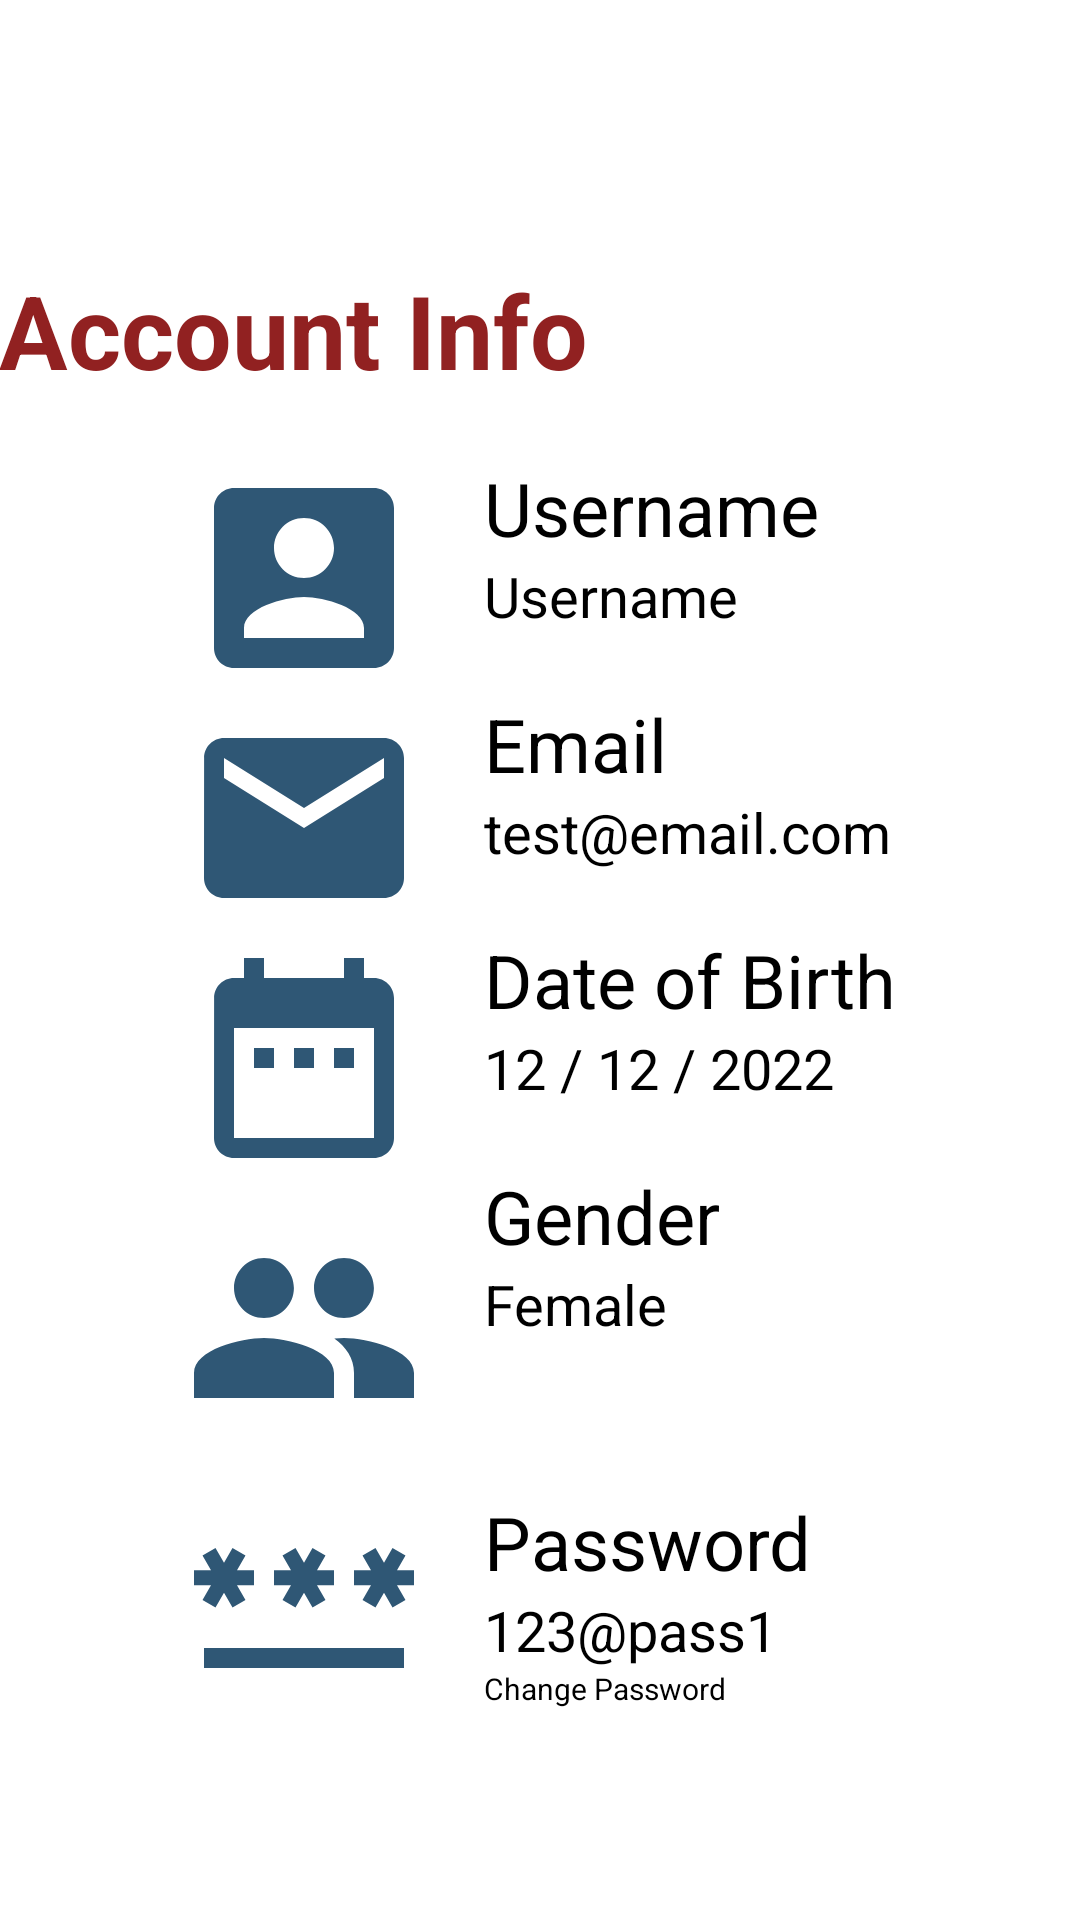

Here is an Android app screen rendered from its layout file. Give the layout XML and the strings, colors and styles it references.
<!-- AndroidManifest.xml: application theme Theme.AndroidProject -->
<!-- res/layout/profile.xml -->
<?xml version="1.0" encoding="utf-8"?>
<RelativeLayout xmlns:android="http://schemas.android.com/apk/res/android"
    android:layout_width="match_parent"
    xmlns:app="http://schemas.android.com/apk/res-auto"
    xmlns:tools="http://schemas.android.com/tools"
    android:layout_height="match_parent"
    android:gravity="center"
    >

    <ImageView
        android:id="@+id/userImg"
        android:layout_width="wrap_content"
        android:layout_height="wrap_content"
        android:layout_marginLeft="50dp"

        tools:srcCompat="@tools:sample/avatars" />

    





    <TextView
        android:id="@+id/txtInfo"
        android:layout_width="wrap_content"
        android:layout_height="wrap_content"
        android:layout_below="@id/userImg"
        android:layout_marginTop="20dp"
        android:layout_marginBottom="20dp"
        android:text="Account Info"
        android:textColor="#912121"
        android:textSize="34sp"
        android:textStyle="bold"
        android:translationX="-30pt"
        app:layout_constraintBottom_toBottomOf="parent"
        app:layout_constraintEnd_toEndOf="parent"
        app:layout_constraintStart_toStartOf="parent"
        app:layout_constraintTop_toTopOf="parent" />

    <ImageView
        android:id="@+id/imgUsername"
        android:layout_width="80dp"
        android:layout_height="80dp"
        android:src="@drawable/username"
        android:layout_below="@+id/txtInfo"/>

    <TextView
        android:layout_below="@+id/txtInfo"
        android:id="@+id/txtuser"
        android:layout_toRightOf="@id/imgUsername"
        android:layout_width="wrap_content"
        android:layout_height="wrap_content"
        android:textSize="12pt"
        android:text="Username"
        android:layout_marginLeft="20dp"
        style="@style/TextAppearance.AppCompat.Title"
        />

    <TextView
        android:id="@+id/username"
        android:layout_below="@id/txtuser"
        android:layout_toRightOf="@id/imgUsername"
        android:layout_width="wrap_content"
        android:layout_height="wrap_content"
        android:text="Username"
        android:textSize="9pt"
        android:layout_marginLeft="20dp"
        style="@style/TextAppearance.AppCompat.SearchResult.Subtitle"

        />

    <ImageView
        android:id="@+id/iconemail"
        android:layout_width="80dp"
        android:layout_height="80dp"
        android:src="@drawable/email"
        android:layout_below="@+id/imgUsername"/>

    <TextView
        android:layout_below="@+id/username"
        android:id="@+id/txtemail"
        android:layout_toRightOf="@id/iconemail"
        android:layout_width="wrap_content"
        android:layout_height="wrap_content"
        android:textSize="12pt"
        android:text="Email"
        android:layout_marginLeft="20dp"
        android:layout_marginTop="20dp"
        style="@style/TextAppearance.AppCompat.Title"
        />

    <TextView
        android:id="@+id/email"
        android:layout_below="@id/txtemail"
        android:layout_toRightOf="@id/iconemail"
        android:layout_width="wrap_content"
        android:layout_height="wrap_content"
        android:text="test@email.com"
        android:textSize="9pt"
        android:layout_marginLeft="20dp"
        style="@style/TextAppearance.AppCompat.SearchResult.Subtitle"
        />

    <ImageView
        android:id="@+id/icondate"
        android:layout_width="80dp"
        android:layout_height="80dp"
        android:src="@drawable/date"
        android:layout_below="@+id/iconemail"/>

    <TextView
        android:layout_below="@+id/email"
        android:id="@+id/txtdate"
        android:layout_toRightOf="@id/icondate"
        android:layout_width="wrap_content"
        android:layout_height="wrap_content"
        android:textSize="12pt"
        android:text="Date of Birth"
        android:layout_marginLeft="20dp"
        android:layout_marginTop="20dp"
        style="@style/TextAppearance.AppCompat.Title"
        />

    <TextView
        android:id="@+id/date"
        android:layout_below="@id/txtdate"
        android:layout_toRightOf="@id/icondate"
        android:layout_width="wrap_content"
        android:layout_height="wrap_content"
        android:text="12 / 12 / 2022"
        android:textSize="9pt"
        android:layout_marginLeft="20dp"
        style="@style/TextAppearance.AppCompat.SearchResult.Subtitle"
        />

    <ImageView
        android:id="@+id/icongender"
        android:layout_width="80dp"
        android:layout_height="80dp"
        android:src="@drawable/gender"
        android:layout_marginTop="10dp"
        android:layout_below="@+id/icondate"/>

    <TextView
        android:layout_below="@+id/date"
        android:id="@+id/txtgender"
        android:layout_toRightOf="@id/icongender"
        android:layout_width="wrap_content"
        android:layout_height="wrap_content"
        android:textSize="12pt"
        android:text="Gender"
        android:layout_marginLeft="20dp"
        android:layout_marginTop="20dp"
        style="@style/TextAppearance.AppCompat.Title"
        />

    <TextView
        android:id="@+id/gender"
        android:layout_below="@id/txtgender"
        android:layout_toRightOf="@id/icongender"
        android:layout_width="wrap_content"
        android:layout_height="wrap_content"
        android:text="Female"
        android:textSize="9pt"
        android:layout_marginLeft="20dp"
        style="@style/TextAppearance.AppCompat.SearchResult.Subtitle"
        />

    <ImageView
        android:id="@+id/iconpassword"
        android:layout_width="80dp"
        android:layout_height="80dp"
        android:layout_marginTop="10dp"
        android:src="@drawable/password"
        android:layout_below="@+id/icongender"/>

    <TextView
        android:layout_below="@+id/gender"
        android:id="@+id/txtpassword"
        android:layout_toRightOf="@id/iconpassword"
        android:layout_width="wrap_content"
        android:layout_height="wrap_content"
        android:textSize="12pt"
        android:text="Password"
        android:layout_marginLeft="20dp"
        android:layout_marginTop="50dp"
        style="@style/TextAppearance.AppCompat.Title"
        />

    <TextView
        android:id="@+id/password"
        android:layout_below="@id/txtpassword"
        android:layout_toRightOf="@id/iconpassword"
        android:layout_width="wrap_content"
        android:layout_height="wrap_content"
        android:text="123@pass1"
        android:textSize="9pt"
        android:layout_marginLeft="20dp"
        style="@style/TextAppearance.AppCompat.SearchResult.Subtitle"
        />

    <Button
        android:id="@+id/btnChangePassword"
        android:layout_width="wrap_content"
        android:layout_height="wrap_content"
        android:layout_below="@+id/password"
        android:layout_marginLeft="100dp"
        android:backgroundTint="#902121"
        android:text="Change Password"
        android:textSize="10dp" />








    









</RelativeLayout>
<!-- resources referenced by this layout -->
<resources>
  <!-- drawable date (drawable) -->
  <vector android:height="24dp" android:tint="#2F5775"
      android:viewportHeight="24" android:viewportWidth="24"
      android:width="24dp" xmlns:android="http://schemas.android.com/apk/res/android">
      <path android:fillColor="@android:color/white" android:pathData="M9,11L7,11v2h2v-2zM13,11h-2v2h2v-2zM17,11h-2v2h2v-2zM19,4h-1L18,2h-2v2L8,4L8,2L6,2v2L5,4c-1.11,0 -1.99,0.9 -1.99,2L3,20c0,1.1 0.89,2 2,2h14c1.1,0 2,-0.9 2,-2L21,6c0,-1.1 -0.9,-2 -2,-2zM19,20L5,20L5,9h14v11z"/>
  </vector>
  <!-- drawable email (drawable) -->
  <vector android:height="24dp" android:tint="#2F5775"
      android:viewportHeight="24" android:viewportWidth="24"
      android:width="24dp" xmlns:android="http://schemas.android.com/apk/res/android">
      <path android:fillColor="@android:color/white" android:pathData="M20,4L4,4c-1.1,0 -1.99,0.9 -1.99,2L2,18c0,1.1 0.9,2 2,2h16c1.1,0 2,-0.9 2,-2L22,6c0,-1.1 -0.9,-2 -2,-2zM20,8l-8,5 -8,-5L4,6l8,5 8,-5v2z"/>
  </vector>
  <!-- drawable gender (drawable) -->
  <vector android:height="24dp" android:tint="#2F5775"
      android:viewportHeight="24" android:viewportWidth="24"
      android:width="24dp" xmlns:android="http://schemas.android.com/apk/res/android">
      <path android:fillColor="@android:color/white" android:pathData="M16,11c1.66,0 2.99,-1.34 2.99,-3S17.66,5 16,5c-1.66,0 -3,1.34 -3,3s1.34,3 3,3zM8,11c1.66,0 2.99,-1.34 2.99,-3S9.66,5 8,5C6.34,5 5,6.34 5,8s1.34,3 3,3zM8,13c-2.33,0 -7,1.17 -7,3.5L1,19h14v-2.5c0,-2.33 -4.67,-3.5 -7,-3.5zM16,13c-0.29,0 -0.62,0.02 -0.97,0.05 1.16,0.84 1.97,1.97 1.97,3.45L17,19h6v-2.5c0,-2.33 -4.67,-3.5 -7,-3.5z"/>
  </vector>
  <!-- drawable password (drawable) -->
  <vector android:height="24dp" android:tint="#2F5775"
      android:viewportHeight="24" android:viewportWidth="24"
      android:width="24dp" xmlns:android="http://schemas.android.com/apk/res/android">
      <path android:fillColor="@android:color/white" android:pathData="M2,17h20v2H2V17zM3.15,12.95L4,11.47l0.85,1.48l1.3,-0.75L5.3,10.72H7v-1.5H5.3l0.85,-1.47L4.85,7L4,8.47L3.15,7l-1.3,0.75L2.7,9.22H1v1.5h1.7L1.85,12.2L3.15,12.95zM9.85,12.2l1.3,0.75L12,11.47l0.85,1.48l1.3,-0.75l-0.85,-1.48H15v-1.5h-1.7l0.85,-1.47L12.85,7L12,8.47L11.15,7l-1.3,0.75l0.85,1.47H9v1.5h1.7L9.85,12.2zM23,9.22h-1.7l0.85,-1.47L20.85,7L20,8.47L19.15,7l-1.3,0.75l0.85,1.47H17v1.5h1.7l-0.85,1.48l1.3,0.75L20,11.47l0.85,1.48l1.3,-0.75l-0.85,-1.48H23V9.22z"/>
  </vector>
  <!-- drawable username (drawable) -->
  <vector android:height="24dp" android:tint="#2F5775"
      android:viewportHeight="24" android:viewportWidth="24"
      android:width="24dp" xmlns:android="http://schemas.android.com/apk/res/android">
      <path android:fillColor="@android:color/white" android:pathData="M3,5v14c0,1.1 0.89,2 2,2h14c1.1,0 2,-0.9 2,-2L21,5c0,-1.1 -0.9,-2 -2,-2L5,3c-1.11,0 -2,0.9 -2,2zM15,9c0,1.66 -1.34,3 -3,3s-3,-1.34 -3,-3 1.34,-3 3,-3 3,1.34 3,3zM6,17c0,-2 4,-3.1 6,-3.1s6,1.1 6,3.1v1L6,18v-1z"/>
  </vector>
</resources>
